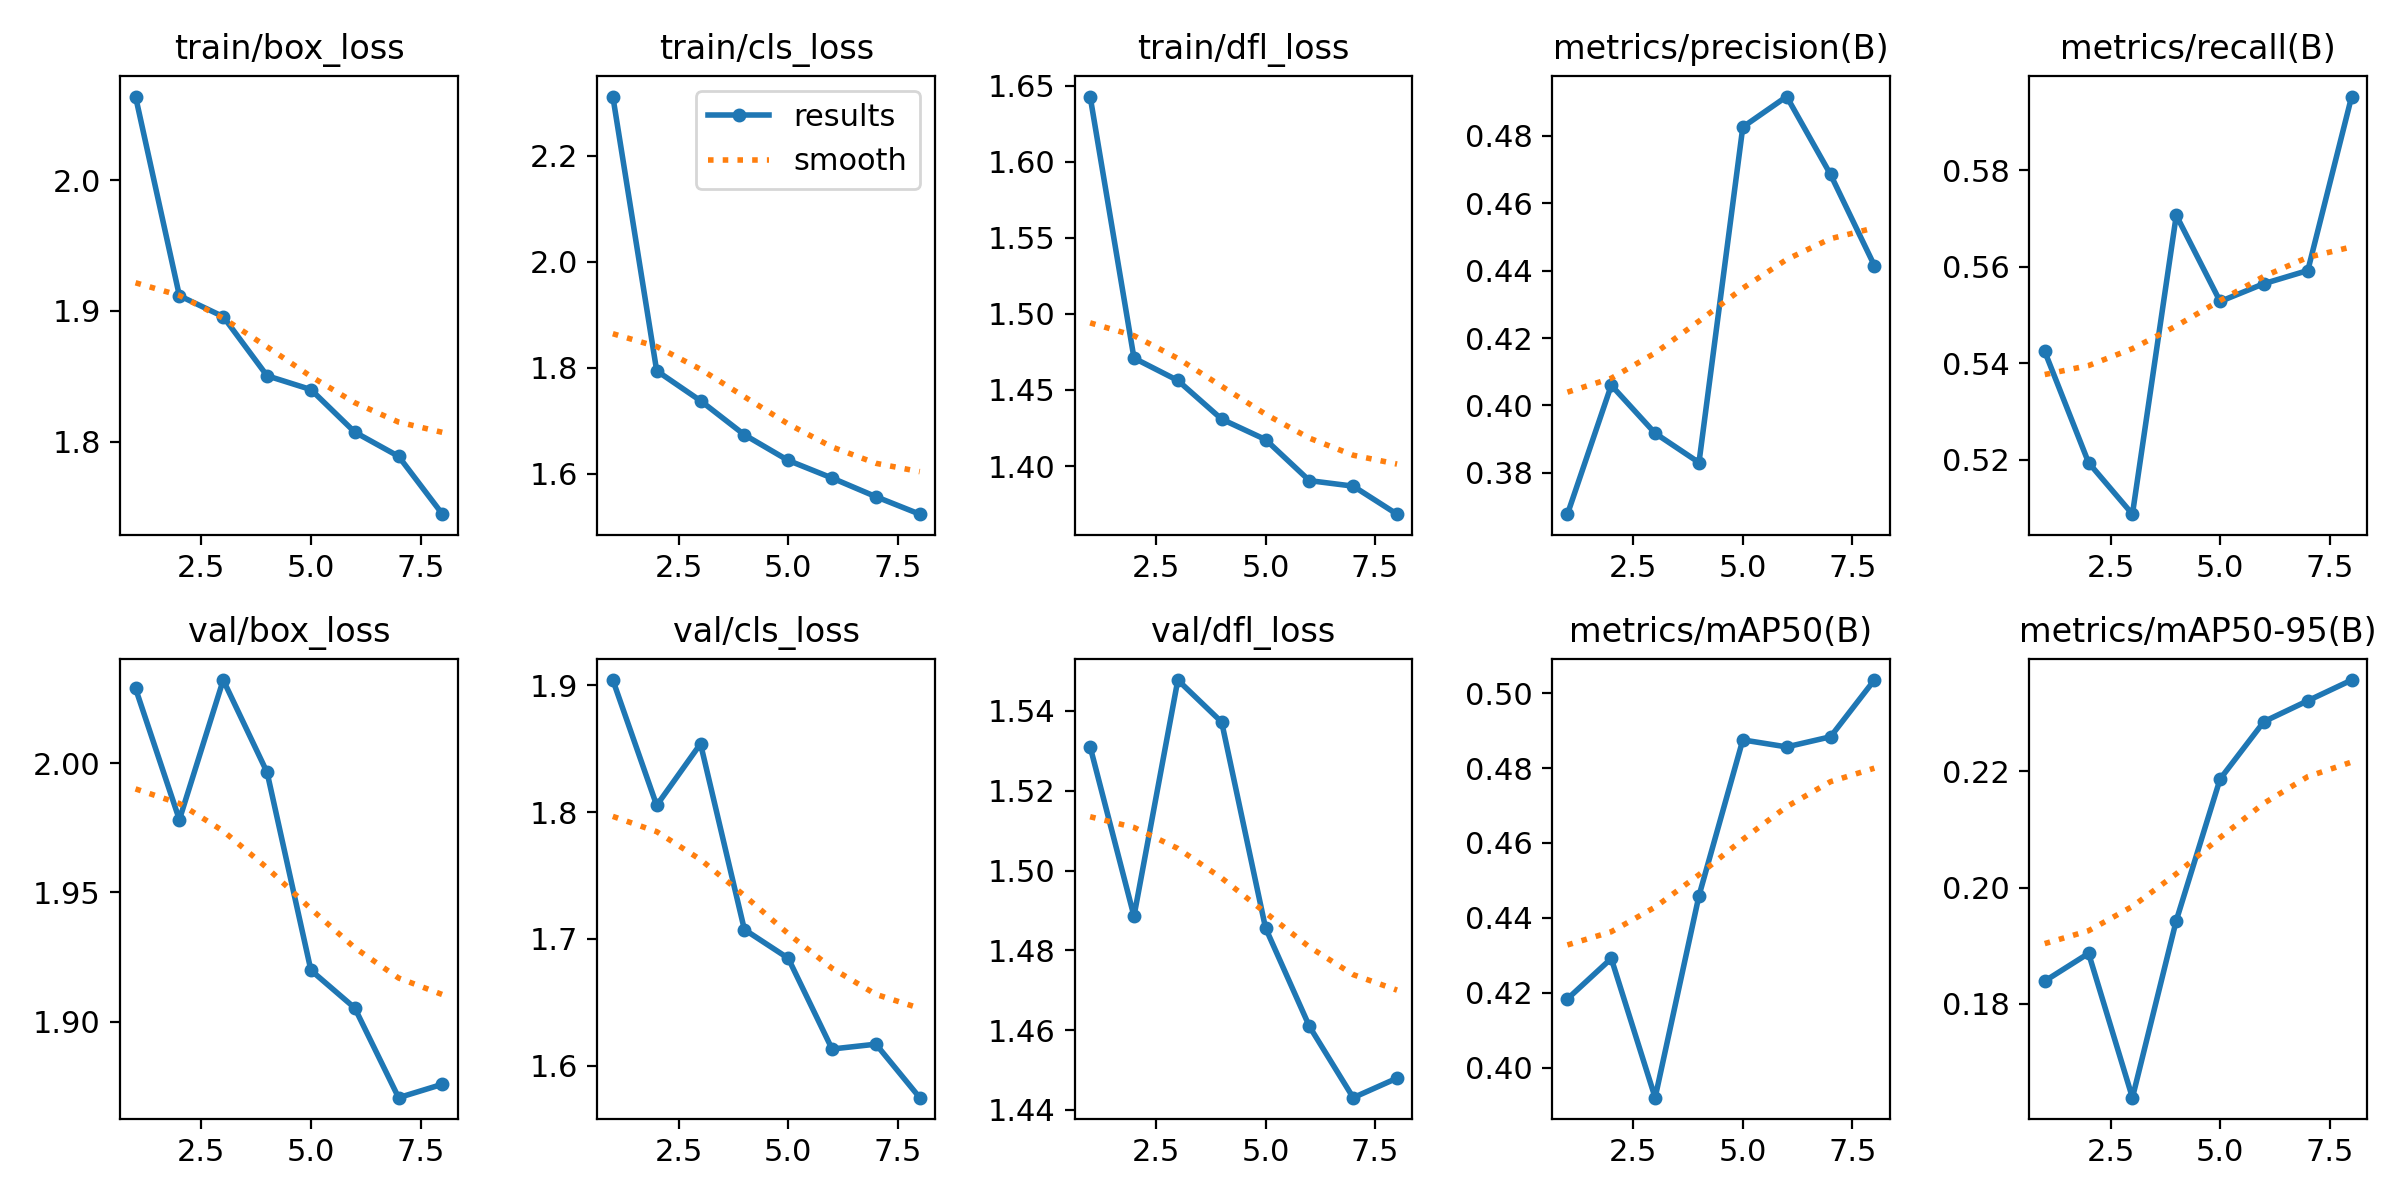

The table this chart was drawn from, first rows:
epoch, time, train/box_loss, train/cls_loss, train/dfl_loss, metrics/precision(B), metrics/recall(B), metrics/mAP50(B), metrics/mAP50-95(B), val/box_loss, val/cls_loss, val/dfl_loss, lr/pg0, lr/pg1, lr/pg2
1, 31.81, 2.064, 2.312, 1.643, 0.3678, 0.5424, 0.4184, 0.1839, 2.029, 1.904, 1.531, 0.0004149, 0.0004149, 0.0004149
2, 59.9, 1.912, 1.794, 1.471, 0.406, 0.5194, 0.4292, 0.1887, 1.978, 1.805, 1.489, 0.000738, 0.000738, 0.000738
3, 88.71, 1.896, 1.738, 1.456, 0.3918, 0.5087, 0.392, 0.1639, 2.032, 1.854, 1.548, 0.0009674, 0.0009674, 0.0009674
4, 116.7, 1.85, 1.674, 1.431, 0.3831, 0.5707, 0.4459, 0.1943, 1.996, 1.707, 1.537, 0.0008281, 0.0008281, 0.0008281
5, 145.4, 1.84, 1.625, 1.417, 0.4826, 0.5528, 0.4875, 0.2187, 1.92, 1.685, 1.486, 0.0006875, 0.0006875, 0.0006875
6, 173.5, 1.807, 1.592, 1.39, 0.4916, 0.5565, 0.4856, 0.2286, 1.905, 1.613, 1.461, 0.0005469, 0.0005469, 0.0005469
7, 201.8, 1.789, 1.557, 1.387, 0.4685, 0.5592, 0.4883, 0.2322, 1.871, 1.617, 1.443, 0.0004062, 0.0004062, 0.0004062
8, 230, 1.745, 1.524, 1.368, 0.4415, 0.5953, 0.5035, 0.2357, 1.876, 1.575, 1.448, 0.0002656, 0.0002656, 0.0002656
